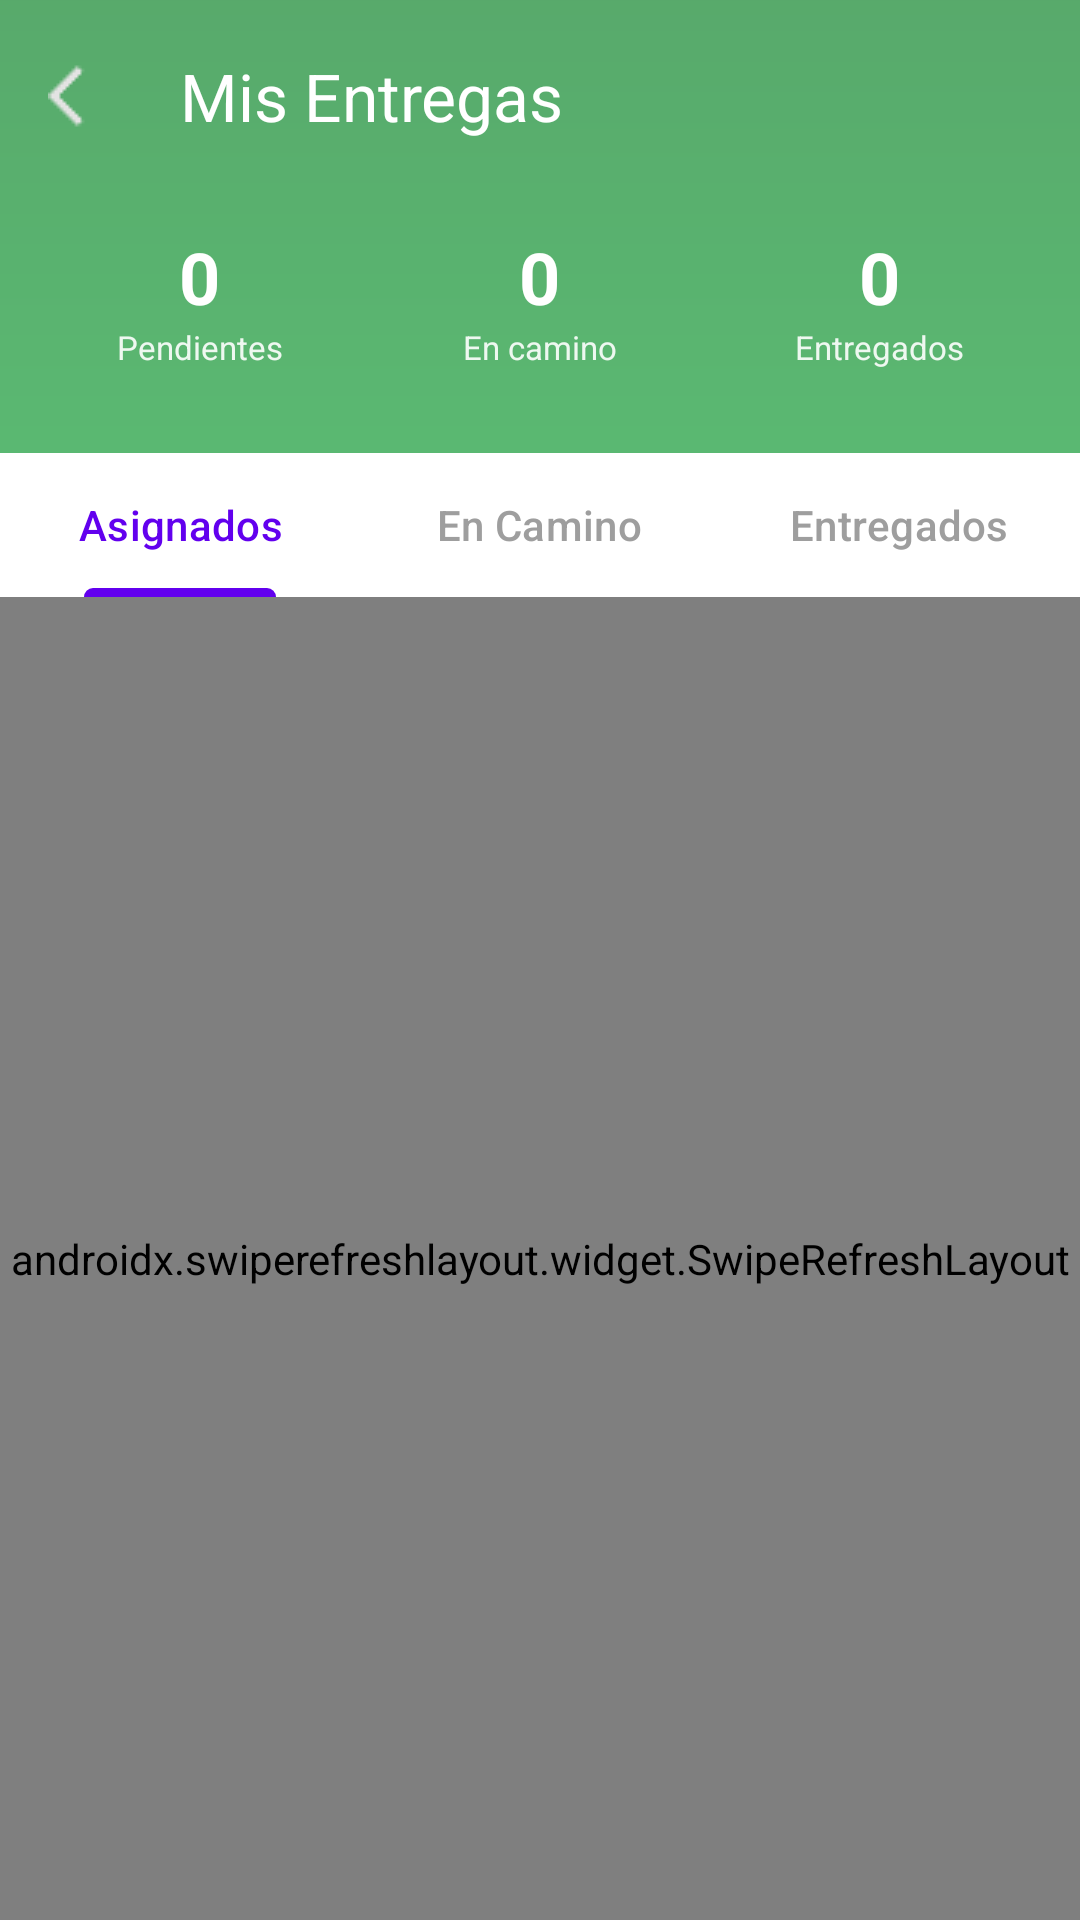

Layout XML and referenced resources for this Android screen:
<!-- AndroidManifest.xml: application theme Theme.DoloresApp -->
<!-- res/layout/activity_pedidos_asignados.xml -->
<?xml version="1.0" encoding="utf-8"?>
<androidx.coordinatorlayout.widget.CoordinatorLayout xmlns:android="http://schemas.android.com/apk/res/android"
    xmlns:app="http://schemas.android.com/apk/res-auto"
    android:id="@+id/pedidos_root"
    android:layout_width="match_parent"
    android:layout_height="match_parent"
    android:background="#F5F7FA">

    <com.google.android.material.appbar.AppBarLayout
        android:layout_width="match_parent"
        android:layout_height="wrap_content"
        android:background="@drawable/header_bg"
        app:elevation="0dp">

        <androidx.appcompat.widget.Toolbar
            android:id="@+id/toolbar"
            android:layout_width="match_parent"
            android:layout_height="?attr/actionBarSize"
            app:title="Mis Entregas"
            app:titleTextColor="@android:color/white"
            app:navigationIcon="@drawable/ic_arrow_back"
            app:navigationIconTint="@android:color/white" />

        
        <LinearLayout
            android:layout_width="match_parent"
            android:layout_height="wrap_content"
            android:orientation="horizontal"
            android:paddingHorizontal="16dp"
            android:paddingBottom="16dp">

            
            <LinearLayout
                android:layout_width="0dp"
                android:layout_height="wrap_content"
                android:layout_weight="1"
                android:orientation="vertical"
                android:gravity="center"
                android:background="@drawable/bg_stat_card"
                android:padding="12dp"
                android:layout_marginEnd="6dp">

                <TextView
                    android:id="@+id/tvPendientes"
                    android:layout_width="wrap_content"
                    android:layout_height="wrap_content"
                    android:text="0"
                    android:textSize="24sp"
                    android:textStyle="bold"
                    android:textColor="@android:color/white" />

                <TextView
                    android:layout_width="wrap_content"
                    android:layout_height="wrap_content"
                    android:text="Pendientes"
                    android:textSize="11sp"
                    android:textColor="@android:color/white"
                    android:alpha="0.9" />
            </LinearLayout>

            
            <LinearLayout
                android:layout_width="0dp"
                android:layout_height="wrap_content"
                android:layout_weight="1"
                android:orientation="vertical"
                android:gravity="center"
                android:background="@drawable/bg_stat_card"
                android:padding="12dp"
                android:layout_marginHorizontal="6dp">

                <TextView
                    android:id="@+id/tvEnCamino"
                    android:layout_width="wrap_content"
                    android:layout_height="wrap_content"
                    android:text="0"
                    android:textSize="24sp"
                    android:textStyle="bold"
                    android:textColor="@android:color/white" />

                <TextView
                    android:layout_width="wrap_content"
                    android:layout_height="wrap_content"
                    android:text="En camino"
                    android:textSize="11sp"
                    android:textColor="@android:color/white"
                    android:alpha="0.9" />
            </LinearLayout>

            
            <LinearLayout
                android:layout_width="0dp"
                android:layout_height="wrap_content"
                android:layout_weight="1"
                android:orientation="vertical"
                android:gravity="center"
                android:background="@drawable/bg_stat_card"
                android:padding="12dp"
                android:layout_marginStart="6dp">

                <TextView
                    android:id="@+id/tvEntregados"
                    android:layout_width="wrap_content"
                    android:layout_height="wrap_content"
                    android:text="0"
                    android:textSize="24sp"
                    android:textStyle="bold"
                    android:textColor="@android:color/white" />

                <TextView
                    android:layout_width="wrap_content"
                    android:layout_height="wrap_content"
                    android:text="Entregados"
                    android:textSize="11sp"
                    android:textColor="@android:color/white"
                    android:alpha="0.9" />
            </LinearLayout>
        </LinearLayout>

        
        <com.google.android.material.tabs.TabLayout
            android:id="@+id/tab_layout"
            android:layout_width="match_parent"
            android:layout_height="wrap_content"
            android:background="@android:color/white"
            app:tabMode="fixed"
            app:tabGravity="fill"
            app:tabSelectedTextColor="@color/purple_500"
            app:tabTextColor="#9E9E9E"
            app:tabIndicatorColor="@color/purple_500"
            app:tabIndicatorHeight="3dp"
            app:tabRippleColor="@color/purple_200">

            <com.google.android.material.tabs.TabItem
                android:layout_width="wrap_content"
                android:layout_height="wrap_content"
                android:text="Asignados" />

            <com.google.android.material.tabs.TabItem
                android:layout_width="wrap_content"
                android:layout_height="wrap_content"
                android:text="En Camino" />

            <com.google.android.material.tabs.TabItem
                android:layout_width="wrap_content"
                android:layout_height="wrap_content"
                android:text="Entregados" />
        </com.google.android.material.tabs.TabLayout>

    </com.google.android.material.appbar.AppBarLayout>

    <androidx.swiperefreshlayout.widget.SwipeRefreshLayout
        android:id="@+id/swipe_refresh"
        android:layout_width="match_parent"
        android:layout_height="match_parent"
        app:layout_behavior="@string/appbar_scrolling_view_behavior">

        <FrameLayout
            android:layout_width="match_parent"
            android:layout_height="match_parent">

            <androidx.recyclerview.widget.RecyclerView
                android:id="@+id/recycler_pedidos"
                android:layout_width="match_parent"
                android:layout_height="match_parent"
                android:padding="12dp"
                android:clipToPadding="false" />

            
            <LinearLayout
                android:id="@+id/empty_state"
                android:layout_width="match_parent"
                android:layout_height="wrap_content"
                android:layout_gravity="center"
                android:gravity="center"
                android:orientation="vertical"
                android:padding="32dp"
                android:visibility="gone">

                <ImageView
                    android:layout_width="100dp"
                    android:layout_height="100dp"
                    android:src="@drawable/ic_delivery"
                    app:tint="#BDBDBD" />

                <TextView
                    android:layout_width="wrap_content"
                    android:layout_height="wrap_content"
                    android:layout_marginTop="24dp"
                    android:text="No hay pedidos"
                    android:textSize="18sp"
                    android:textStyle="bold"
                    android:textColor="#424242" />

                <TextView
                    android:id="@+id/tvEmptyMessage"
                    android:layout_width="wrap_content"
                    android:layout_height="wrap_content"
                    android:layout_marginTop="8dp"
                    android:text="Los pedidos asignados aparecerán aquí"
                    android:textSize="14sp"
                    android:textColor="#9E9E9E"
                    android:gravity="center" />
            </LinearLayout>

            <ProgressBar
                android:id="@+id/progress_bar"
                android:layout_width="48dp"
                android:layout_height="48dp"
                android:layout_gravity="center"
                android:visibility="gone" />
        </FrameLayout>
    </androidx.swiperefreshlayout.widget.SwipeRefreshLayout>

</androidx.coordinatorlayout.widget.CoordinatorLayout>
<!-- resources referenced by this layout -->
<resources>
  <color name="purple_200">#BB86FC</color>
  <color name="purple_500">#6200EE</color>
  <!-- drawable header_bg (drawable) -->
  <?xml version="1.0" encoding="utf-8"?>
  <shape xmlns:android="http://schemas.android.com/apk/res/android"
      android:shape="rectangle">
      <gradient
          android:startColor="#B31AA43A"
          android:endColor="#B315882E"
          android:angle="90"/>
  </shape>
  <!-- drawable ic_arrow_back: png bitmap (drawable, 280 bytes) -->
  <!-- drawable ic_delivery (drawable) -->
  <?xml version="1.0" encoding="utf-8"?>
  <vector xmlns:android="http://schemas.android.com/apk/res/android"
      android:width="24dp"
      android:height="24dp"
      android:viewportWidth="24"
      android:viewportHeight="24">
      <path
          android:fillColor="#FFFFFF"
          android:pathData="M20,8h-3V4H3c-1.1,0 -2,0.9 -2,2v11h2c0,1.66 1.34,3 3,3s3,-1.34 3,-3h6c0,1.66 1.34,3 3,3s3,-1.34 3,-3h2v-5l-3,-4zM6,18.5c-0.83,0 -1.5,-0.67 -1.5,-1.5s0.67,-1.5 1.5,-1.5 1.5,0.67 1.5,1.5 -0.67,1.5 -1.5,1.5zM19.5,9.5l1.96,2.5H17V9.5h2.5zM18,18.5c-0.83,0 -1.5,-0.67 -1.5,-1.5s0.67,-1.5 1.5,-1.5 1.5,0.67 1.5,1.5 -0.67,1.5 -1.5,1.5z"/>
  </vector>
  <style name="Theme.DoloresApp" parent="Base.Theme.DoloresApp" />
  <style name="Base.Theme.DoloresApp" parent="Theme.Material3.DayNight.NoActionBar">
          
          <item name="colorPrimary">@color/primary</item>
          <item name="colorPrimaryDark">@color/primary_dark</item>
          <item name="colorSecondary">@color/secondary</item>
          <item name="colorOnPrimary">@color/white</item>
          <item name="colorOnSecondary">@color/white</item>
          
          
          <item name="android:colorBackground">@color/background_light</item>
          <item name="colorSurface">@color/surface_light</item>
          <item name="colorOnSurface">@color/text_primary</item>
          
          
          <item name="android:statusBarColor">@android:color/transparent</item>
          <item name="android:navigationBarColor">@android:color/transparent</item>
          <item name="android:windowLayoutInDisplayCutoutMode">shortEdges</item>
          <item name="android:windowLightStatusBar">false</item>
          <item name="android:windowTranslucentStatus">false</item>
          
          
          <item name="colorError">@color/error</item>
      </style>
  <color name="primary">#15882E</color>
  <color name="primary_dark">#0D5E1F</color>
  <color name="secondary">#1FA0BC</color>
  <color name="white">#FFFFFF</color>
  <color name="background_light">#FFFFFF</color>
  <color name="surface_light">#FFFFFF</color>
  <color name="text_primary">#212121</color>
  <color name="error">#B00020</color>
</resources>
